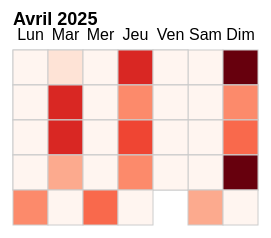
D3 v7 page, settled after 480 driven frames (8 s of simulated time); the page loaded 1 data file(s).


  const svg = d3.select("svg"),
        width = +svg.attr("width"),
        height = +svg.attr("height"),
        cellSize = 35;  // Plus grand que 25

  const tooltip = d3.select(".tooltip");

  d3.csv("transmada_data_500_with_date.csv").then(data => {
    // Parse dates et filtre du mois d'avril 2025
    data.forEach(d => {
      d.Date = d3.timeParse("%Y-%m-%d")(d.Date);
      d.Retard = d.Retard === "Oui" ? 1 : 0;
    });
    const startDate = new Date(2025, 3, 1); // Avril (mois 3 en JS)
    const endDate = new Date(2025, 3, 30);

    // Aggrégation du nombre de retards par jour
    const retardsParJour = d3.rollups(
      data.filter(d => d.Date >= startDate && d.Date <= endDate),
      v => d3.sum(v, d => d.Retard),
      d => d.Date
    );

    // Compléter les dates manquantes à 0 retard
    const dateMap = new Map(retardsParJour);
    for(let d = new Date(startDate); d <= endDate; d.setDate(d.getDate() +1)) {
      if(!dateMap.has(new Date(d).getTime())) {
        dateMap.set(new Date(d).getTime(), 0);
      }
    }

    // Trier
    const dataReady = Array.from(dateMap).map(d => [new Date(d[0]), d[1]])
      .sort((a,b) => a[0] - b[0]);

    // Couleurs
    const color = d3.scaleSequential(d3.interpolateReds)
      .domain([0, d3.max(dataReady, d => d[1])]);

    // Dessiner les jours
    const dayRects = svg.selectAll(".day")
      .data(dataReady)
      .enter()
      .append("rect")
      .attr("class", "day")
      .attr("width", cellSize)
      .attr("height", cellSize)
      .attr("x", (d, i) => (i % 7) * cellSize + 70)  // Décalage horizontal augmenté
      .attr("y", d => (Math.floor(d[0].getDate() / 7)) * cellSize + 50) // Décalage vertical augmenté
      .attr("fill", d => color(d[1]))
      .attr("stroke", "#aaa")
      .on("mousemove", (event, d) => {
        tooltip.style("opacity", 1)
          .style("left", (event.pageX + 10) + "px")
          .style("top", (event.pageY - 30) + "px")
          .html(`Date : <strong>${d3.timeFormat("%d/%m/%Y")(d[0])}</strong><br/>Retards : <strong>${d[1]}</strong>`);
      })
      .on("mouseout", () => tooltip.style("opacity", 0));

    // Ajouter label jours (lun à dim)
    const days = ["Lun", "Mar", "Mer", "Jeu", "Ven", "Sam", "Dim"];
    svg.selectAll(".day-label")
      .data(days)
      .enter()
      .append("text")
      .attr("class", "day-label")
      .attr("x", (d,i) => i * cellSize + 70 + cellSize/2)
      .attr("y", 40)
      .attr("text-anchor", "middle")
      .style("font-size", "16px")
      .text(d => d);

    // Ajouter label du mois
    svg.append("text")
      .attr("x", 70)
      .attr("y", 25)
      .attr("class", "month-label")
      .text("Avril 2025");
  });


### data: transmada_data_500_with_date.csv
Date, Ligne, Heure_Départ, Heure_Arrivée, Passagers, Capacité, Carburant_L, Distance_km, Panne, Retard, Plaintes, Remplissage (%), Consommation_par_km, Emissions_CO2_kg, Météo, Type_Voiture, Vacances, Week-end, Heure_Pointe, Dépenses_Maintenance, Satisfaction_Client
2025-04-21, Ankorondrano – Itaosy, 17:15, 18:29, 12, 35, 13.1, 10, Non, Oui, 2, 34.3, 1.31, 35.1, Brouillard, 7 places, Non, Non, Oui, 36386, 2
2025-04-27, Ankorondrano – Itaosy, 10:45, 12:03, 8, 30, 12.9, 12, Non, Oui, 5, 26.7, 1.07, 34.6, Vent fort, 12 places, Oui, Oui, Oui, 35606, 5
2025-04-06, Analakely – Ankatso, 19:30, 20:26, 16, 25, 10.0, 19, Non, Oui, 2, 64.0, 0.53, 26.8, Orage, 12 places, Non, Oui, Non, 32838, 2
2025-04-18, Ankorondrano – Itaosy, 13:30, 14:22, 30, 40, 11.5, 19, Non, Oui, 3, 75.0, 0.61, 30.8, Vent fort, 5 places, Non, Non, Oui, 38872, 1
2025-04-17, Analakely – Ankatso, 13:00, 14:19, 18, 25, 9.5, 10, Non, Oui, 2, 72.0, 0.95, 25.5, Vent fort, 7 places, Oui, Non, Non, 12137, 5
2025-04-17, Analakely – Ankatso, 13:45, 14:38, 14, 30, 17.5, 14, Non, Non, 1, 46.7, 1.25, 46.9, Pluie, 5 places, Non, Non, Non, 44639, 2
2025-04-15, Ambohijatovo – Anosizato, 05:30, 06:57, 7, 35, 16.9, 19, Non, Non, 1, 20.0, 0.89, 45.3, Orage, 9 places, Oui, Non, Non, 44233, 3
2025-04-27, Ankorondrano – Itaosy, 11:00, 11:42, 12, 25, 14.2, 12, Oui, Non, 5, 48.0, 1.18, 38.1, Orage, 9 places, Non, Oui, Oui, 6316, 1
2025-04-17, Ankorondrano – Itaosy, 16:30, 17:36, 36, 40, 16.3, 19, Oui, Oui, 1, 90.0, 0.86, 43.7, Orage, 5 places, Oui, Non, Oui, 42162, 1
2025-04-04, Andavamamba – Ivato, 10:00, 11:29, 21, 40, 17.4, 16, Oui, Oui, 3, 52.5, 1.09, 46.6, Vent fort, 12 places, Oui, Non, Oui, 10799, 1
2025-04-18, Ambohijatovo – Anosizato, 15:30, 16:48, 27, 35, 8.9, 10, Non, Non, 1, 77.1, 0.89, 23.9, Brouillard, 12 places, Non, Non, Non, 20080, 3
2025-04-23, Analakely – Ankatso, 10:45, 11:23, 14, 30, 9.6, 18, Non, Non, 1, 46.7, 0.53, 25.7, Orage, 5 places, Non, Non, Oui, 38458, 3
2025-04-27, Ankorondrano – Itaosy, 20:00, 21:11, 15, 40, 14.9, 20, Oui, Non, 2, 37.5, 0.74, 39.9, Vent fort, 5 places, Non, Oui, Non, 12234, 4
2025-04-12, Mahamasina – 67Ha, 10:00, 10:43, 21, 30, 13.4, 12, Oui, Oui, 0, 70.0, 1.12, 35.9, Pluie, 9 places, Non, Oui, Oui, 41809, 2
2025-04-09, Mahamasina – 67Ha, 10:45, 11:58, 20, 35, 12.1, 16, Non, Oui, 4, 57.1, 0.76, 32.4, Brouillard, 12 places, Non, Non, Non, 42446, 4
2025-04-06, Ankorondrano – Itaosy, 13:15, 14:22, 7, 25, 16.7, 20, Non, Oui, 4, 28.0, 0.83, 44.8, Pluie, 5 places, Oui, Oui, Oui, 27836, 2
2025-04-16, Ambohijatovo – Anosizato, 09:00, 10:22, 18, 30, 17.1, 14, Non, Non, 0, 60.0, 1.22, 45.8, Brouillard, 9 places, Non, Non, Oui, 5287, 3
2025-04-02, Ankorondrano – Itaosy, 17:30, 19:00, 16, 35, 13.6, 17, Non, Non, 0, 45.7, 0.8, 36.4, Vent fort, 12 places, Oui, Non, Oui, 17917, 3
2025-04-27, Andavamamba – Ivato, 15:45, 16:39, 16, 35, 13.7, 19, Non, Non, 0, 45.7, 0.72, 36.7, Soleil, 7 places, Oui, Oui, Non, 32762, 4
2025-04-06, Ambohijatovo – Anosizato, 07:30, 08:14, 25, 30, 11.9, 18, Oui, Oui, 2, 83.3, 0.66, 31.9, Brouillard, 9 places, Non, Oui, Non, 49153, 5
2025-04-20, Mahamasina – 67Ha, 08:45, 09:28, 12, 30, 14.7, 11, Non, Oui, 0, 40.0, 1.34, 39.4, Pluie, 12 places, Oui, Oui, Oui, 33432, 4
2025-04-11, Ankorondrano – Itaosy, 14:00, 14:41, 19, 40, 12.7, 10, Non, Non, 1, 47.5, 1.27, 34.0, Vent fort, 12 places, Oui, Non, Oui, 16691, 2
2025-04-20, Andavamamba – Ivato, 14:00, 14:52, 17, 25, 15.1, 12, Oui, Oui, 3, 68.0, 1.26, 40.5, Brouillard, 9 places, Oui, Oui, Non, 33530, 4
2025-04-21, Mahamasina – 67Ha, 18:45, 19:19, 30, 40, 12.9, 12, Non, Non, 1, 75.0, 1.07, 34.6, Soleil, 7 places, Oui, Non, Non, 29299, 1
2025-04-26, Ambohijatovo – Anosizato, 19:15, 20:29, 7, 40, 16.9, 16, Non, Oui, 1, 17.5, 1.06, 45.3, Soleil, 9 places, Non, Oui, Non, 40093, 2
2025-04-25, Ankorondrano – Itaosy, 11:00, 11:47, 6, 35, 17.6, 10, Non, Non, 0, 17.1, 1.76, 47.2, Orage, 12 places, Oui, Non, Oui, 9814, 2
2025-04-18, Mahamasina – 67Ha, 13:45, 14:30, 25, 30, 9.0, 13, Non, Oui, 2, 83.3, 0.69, 24.1, Orage, 5 places, Non, Non, Non, 39246, 5
2025-04-30, Mahamasina – 67Ha, 15:00, 15:39, 11, 40, 9.4, 15, Non, Non, 0, 27.5, 0.63, 25.2, Pluie, 5 places, Non, Non, Oui, 29357, 3
2025-04-24, Ambohijatovo – Anosizato, 16:00, 17:13, 18, 40, 16.3, 20, Non, Oui, 5, 45.0, 0.82, 43.7, Brouillard, 9 places, Oui, Non, Non, 48335, 2
2025-04-27, Ankorondrano – Itaosy, 13:30, 14:01, 31, 35, 9.5, 17, Non, Non, 1, 88.6, 0.56, 25.5, Brouillard, 12 places, Non, Oui, Oui, 20384, 3
2025-04-06, Ankorondrano – Itaosy, 14:45, 15:46, 23, 35, 9.3, 16, Non, Non, 0, 65.7, 0.58, 24.9, Orage, 5 places, Non, Oui, Non, 33468, 4
2025-04-23, Andavamamba – Ivato, 16:15, 16:59, 20, 35, 11.5, 16, Non, Oui, 2, 57.1, 0.72, 30.8, Brouillard, 12 places, Non, Non, Non, 46941, 1
2025-04-11, Ankorondrano – Itaosy, 20:30, 21:24, 6, 30, 9.8, 10, Non, Non, 1, 20.0, 0.98, 26.3, Brouillard, 9 places, Oui, Non, Non, 9613, 5
2025-04-12, Andavamamba – Ivato, 11:45, 12:44, 13, 35, 9.9, 15, Non, Non, 0, 37.1, 0.66, 26.5, Soleil, 5 places, Non, Oui, Non, 47175, 3
2025-04-25, Mahamasina – 67Ha, 18:45, 20:11, 7, 35, 8.3, 14, Non, Oui, 4, 20.0, 0.59, 22.2, Orage, 12 places, Non, Non, Non, 35955, 2
2025-04-02, Analakely – Ankatso, 15:45, 17:11, 7, 40, 8.9, 12, Non, Oui, 5, 17.5, 0.74, 23.9, Vent fort, 5 places, Non, Non, Oui, 8053, 3
2025-04-28, Ankorondrano – Itaosy, 07:00, 07:51, 21, 35, 12.6, 18, Oui, Oui, 0, 60.0, 0.7, 33.8, Orage, 9 places, Oui, Non, Non, 18543, 2
2025-04-25, Andavamamba – Ivato, 07:00, 08:19, 11, 40, 12.5, 18, Non, Oui, 0, 27.5, 0.69, 33.5, Vent fort, 12 places, Non, Non, Non, 36868, 3
2025-04-17, Ankorondrano – Itaosy, 15:15, 16:04, 9, 35, 15.1, 19, Non, Non, 0, 25.7, 0.79, 40.5, Soleil, 5 places, Oui, Non, Non, 8031, 2
2025-04-08, Analakely – Ankatso, 20:15, 21:23, 11, 35, 13.6, 19, Non, Oui, 5, 31.4, 0.72, 36.4, Pluie, 9 places, Oui, Non, Oui, 31198, 4
2025-04-24, Mahamasina – 67Ha, 13:15, 14:28, 8, 35, 18.0, 13, Oui, Oui, 1, 22.9, 1.38, 48.2, Brouillard, 5 places, Oui, Non, Non, 20565, 2
2025-04-17, Mahamasina – 67Ha, 14:00, 15:13, 34, 40, 10.4, 10, Oui, Oui, 2, 85.0, 1.04, 27.9, Soleil, 5 places, Oui, Non, Oui, 32941, 2
… [head cut at 6 KiB]